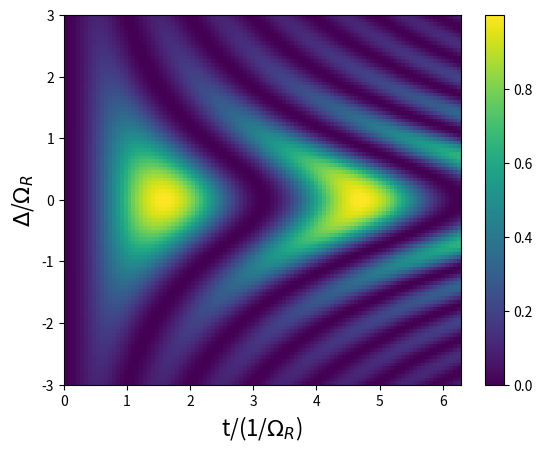

Source code (Python):
import numpy as np
import matplotlib.pyplot as plt

def func2plot_1D(x):
    val = x**2         # exmaple : quadratic 1D plot
    return val

def func2plot_2D(x,y):
#     val = x**2 + yy**2 # exmaple : quadratic 2D plot
#     val = (x**2/(x**2+y**2))*np.sin(np.sqrt(x**2+y**2)*1)**2  # Rabi drive : amplitude versus detuning
    val = (1/(1+y**2))*np.sin(np.sqrt(1+y**2)*x)**2             # Rabi oscillation : time versus detuning
    return val

# set x and y range ; then create meshgrid for 2D plot
lx    = np.linspace(0,2*np.pi,100)
ly    = np.linspace(-3,3,100)
xx,yy = np.meshgrid(lx,ly)

plot_opt = '2D'

if plot_opt == '1D':
    plt.plot(lx,func2plot_1D(lx))
    # Change axes labels
    plt.xlabel('t/(1/$\Omega_R$)',fontsize=16)
    plt.ylabel('$\Delta$/$\Omega_R$',fontsize=16)
elif plot_opt == '2D':
    plt.imshow(
        func2plot_2D(xx,yy),
        extent = [np.min(lx),np.max(lx),np.min(ly),np.max(ly)],
        aspect = 'auto',
    ); plt.colorbar();
    # Change axes labels
    plt.xlabel('t/(1/$\Omega_R$)',fontsize=16);
    plt.ylabel('$\Delta$/$\Omega_R$',fontsize=16)